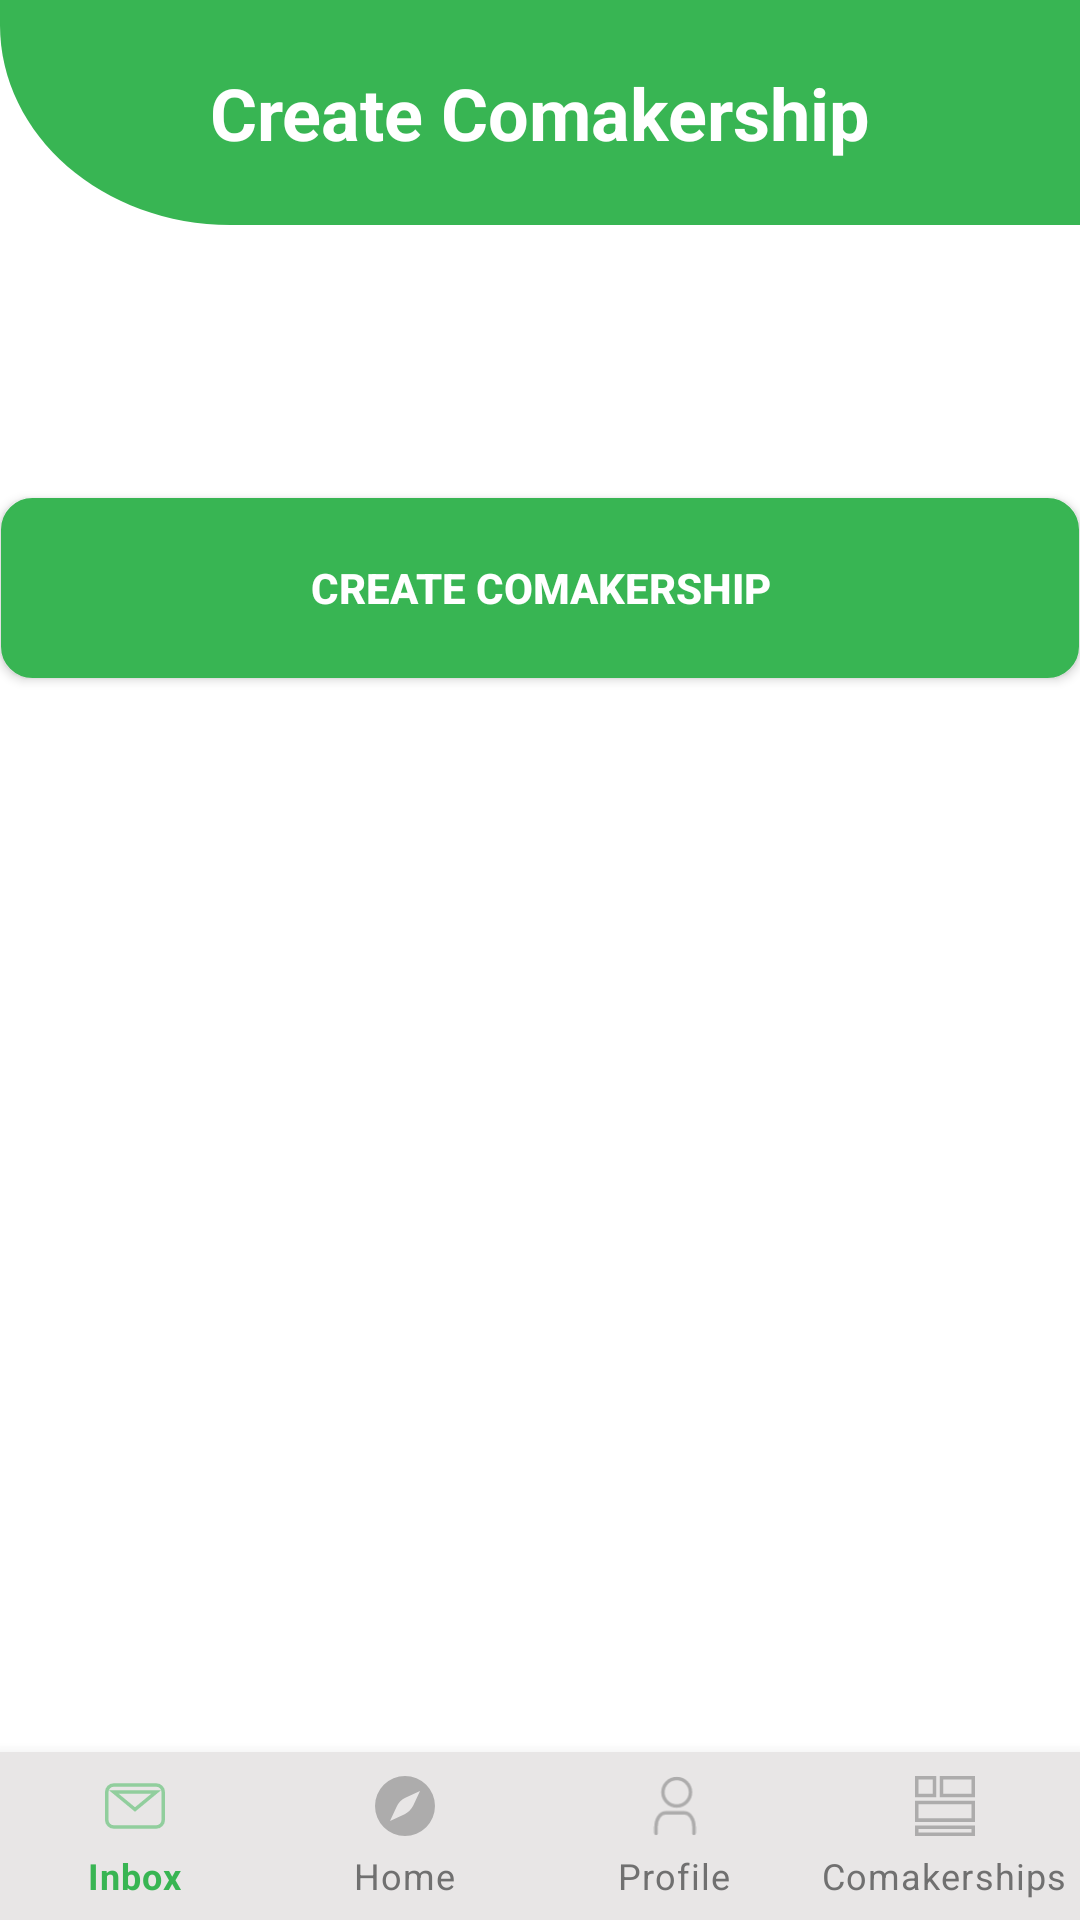

The Android layout XML behind this screen, and the referenced resources:
<!-- AndroidManifest.xml: application theme Theme.MaterialComponents.Light.NoActionBar -->
<!-- res/layout/activity_create_comakership_submit.xml -->
<?xml version="1.0" encoding="utf-8"?>
<androidx.constraintlayout.widget.ConstraintLayout xmlns:android="http://schemas.android.com/apk/res/android"
    xmlns:app="http://schemas.android.com/apk/res-auto"
    xmlns:tools="http://schemas.android.com/tools"
    android:layout_width="match_parent"
    android:layout_height="match_parent"
    tools:context=".company.comakerships.CreateComakershipSubmitActivity">
    <androidx.appcompat.widget.Toolbar
        android:id="@+id/toolbar2"
        android:layout_width="0dp"
        android:layout_height="75dp"
        android:background="@drawable/ic_toolbar_background"
        app:layout_constraintBottom_toTopOf="@+id/imageView"
        app:layout_constraintEnd_toEndOf="parent"
        app:layout_constraintHorizontal_bias="0.0"
        app:layout_constraintStart_toStartOf="parent"
        app:layout_constraintTop_toTopOf="parent">

        <ImageView
            android:id="@+id/toolbar_back_button"
            android:layout_width="wrap_content"
            android:layout_height="wrap_content"
            android:background="@drawable/outline_arrow_back"
            android:clickable="true"
            android:layout_gravity="left"
            android:layout_marginLeft="10dp"/>

        <TextView
            android:id="@+id/toolbar_title"
            android:layout_width="wrap_content"
            android:layout_height="wrap_content"
            android:layout_gravity="center"
            android:text="@string/create_comakership_activity_title"
            android:textColor="#FFFFFF"
            android:textSize="24sp"
            android:textStyle="bold"
            tools:layout_editor_absoluteX="180dp"
            tools:layout_editor_absoluteY="18dp" />
    </androidx.appcompat.widget.Toolbar>

    <FrameLayout
        android:id="@+id/programChipGroupPlaceholder"
        android:layout_width="match_parent"
        android:layout_height="wrap_content"
        android:layout_marginStart="24dp"
        android:layout_marginLeft="24dp"
        android:layout_marginTop="24dp"
        android:layout_marginEnd="24dp"
        android:layout_marginRight="24dp"
        android:theme="@style/Theme.MaterialComponents.DayNight.NoActionBar"
        app:layout_constraintEnd_toEndOf="parent"
        app:layout_constraintStart_toStartOf="parent"
        app:layout_constraintTop_toBottomOf="@+id/toolbar2" />

    <FrameLayout
        android:id="@+id/skillsChipGroupPlaceholder"
        android:layout_width="match_parent"
        android:layout_height="wrap_content"
        android:layout_marginStart="24dp"
        android:layout_marginLeft="24dp"
        android:layout_marginTop="35dp"
        android:layout_marginEnd="24dp"
        android:layout_marginRight="24dp"
        android:theme="@style/Theme.MaterialComponents.DayNight.NoActionBar"
        app:layout_constraintEnd_toEndOf="parent"
        app:layout_constraintStart_toStartOf="parent"
        app:layout_constraintTop_toBottomOf="@+id/programChipGroupPlaceholder" />

    <Button
        android:id="@+id/create_team_btn"
        android:layout_width="wrap_content"
        android:layout_height="60dp"
        android:layout_marginTop="32dp"
        android:background="@drawable/custom_login_signin_btn"
        android:ems="22"
        android:text="@string/create_comakership_company_create_button"
        android:textColor="@color/white"
        android:textStyle="bold"
        app:backgroundTint="@null"
        app:layout_constraintEnd_toEndOf="parent"
        app:layout_constraintHorizontal_bias="0.49"
        app:layout_constraintStart_toStartOf="parent"
        app:layout_constraintTop_toBottomOf="@+id/skillsChipGroupPlaceholder" />

    <com.google.android.material.bottomnavigation.BottomNavigationView
        android:id="@+id/bottom_navigation"
        android:layout_width="match_parent"
        android:layout_height="wrap_content"
        android:layout_alignParentBottom="true"
        android:background="#E8E6E6"
        app:itemIconSize="20dp"
        app:itemIconTint="@menu/nav_menu_selector"
        app:itemTextColor="@menu/nav_menu_selector"
        app:labelVisibilityMode="labeled"
        app:layout_constraintBottom_toBottomOf="parent"
        app:layout_constraintEnd_toEndOf="parent"
        app:layout_constraintStart_toStartOf="parent"
        app:menu="@menu/nav_menu_company" />

</androidx.constraintlayout.widget.ConstraintLayout>
<!-- resources referenced by this layout -->
<resources>
  <color name="white">#FFFFFFFF</color>
  <!-- drawable custom_login_signin_btn (drawable) -->
  <?xml version="1.0" encoding="utf-8"?>
  <selector xmlns:android="http://schemas.android.com/apk/res/android">
      <item android:state_enabled="true">
          <shape android:shape="rectangle"  >
              <corners android:radius="10dip" />
              <stroke android:width="1dip" android:color="@color/primary_green" />
              <solid android:color="@color/primary_green"/>
          </shape>
      </item>
  
      <item android:state_enabled="false">
          <shape android:shape="rectangle"  >
              <corners android:radius="10dip" />
              <stroke android:width="1dip" android:color="@color/primary_green" />
              <solid android:color="@android:color/darker_gray"/>
          </shape>
      </item>
  </selector>
  <!-- drawable ic_toolbar_background (drawable) -->
  <vector xmlns:android="http://schemas.android.com/apk/res/android"
      android:width="376dp"
      android:height="98.18dp"
      android:viewportWidth="376"
      android:viewportHeight="98.18">
    <path
        android:pathData="M0,0H376V98.18H80.213C35.913,98.18 0,59.107 0,10.909Z"
        android:fillColor="#38b553"/>
  </vector>
  <string name="create_comakership_activity_title">Create Comakership</string>
  <string name="create_comakership_company_create_button">Create Comakership</string>
  <color name="primary_green">#38B553</color>
</resources>
